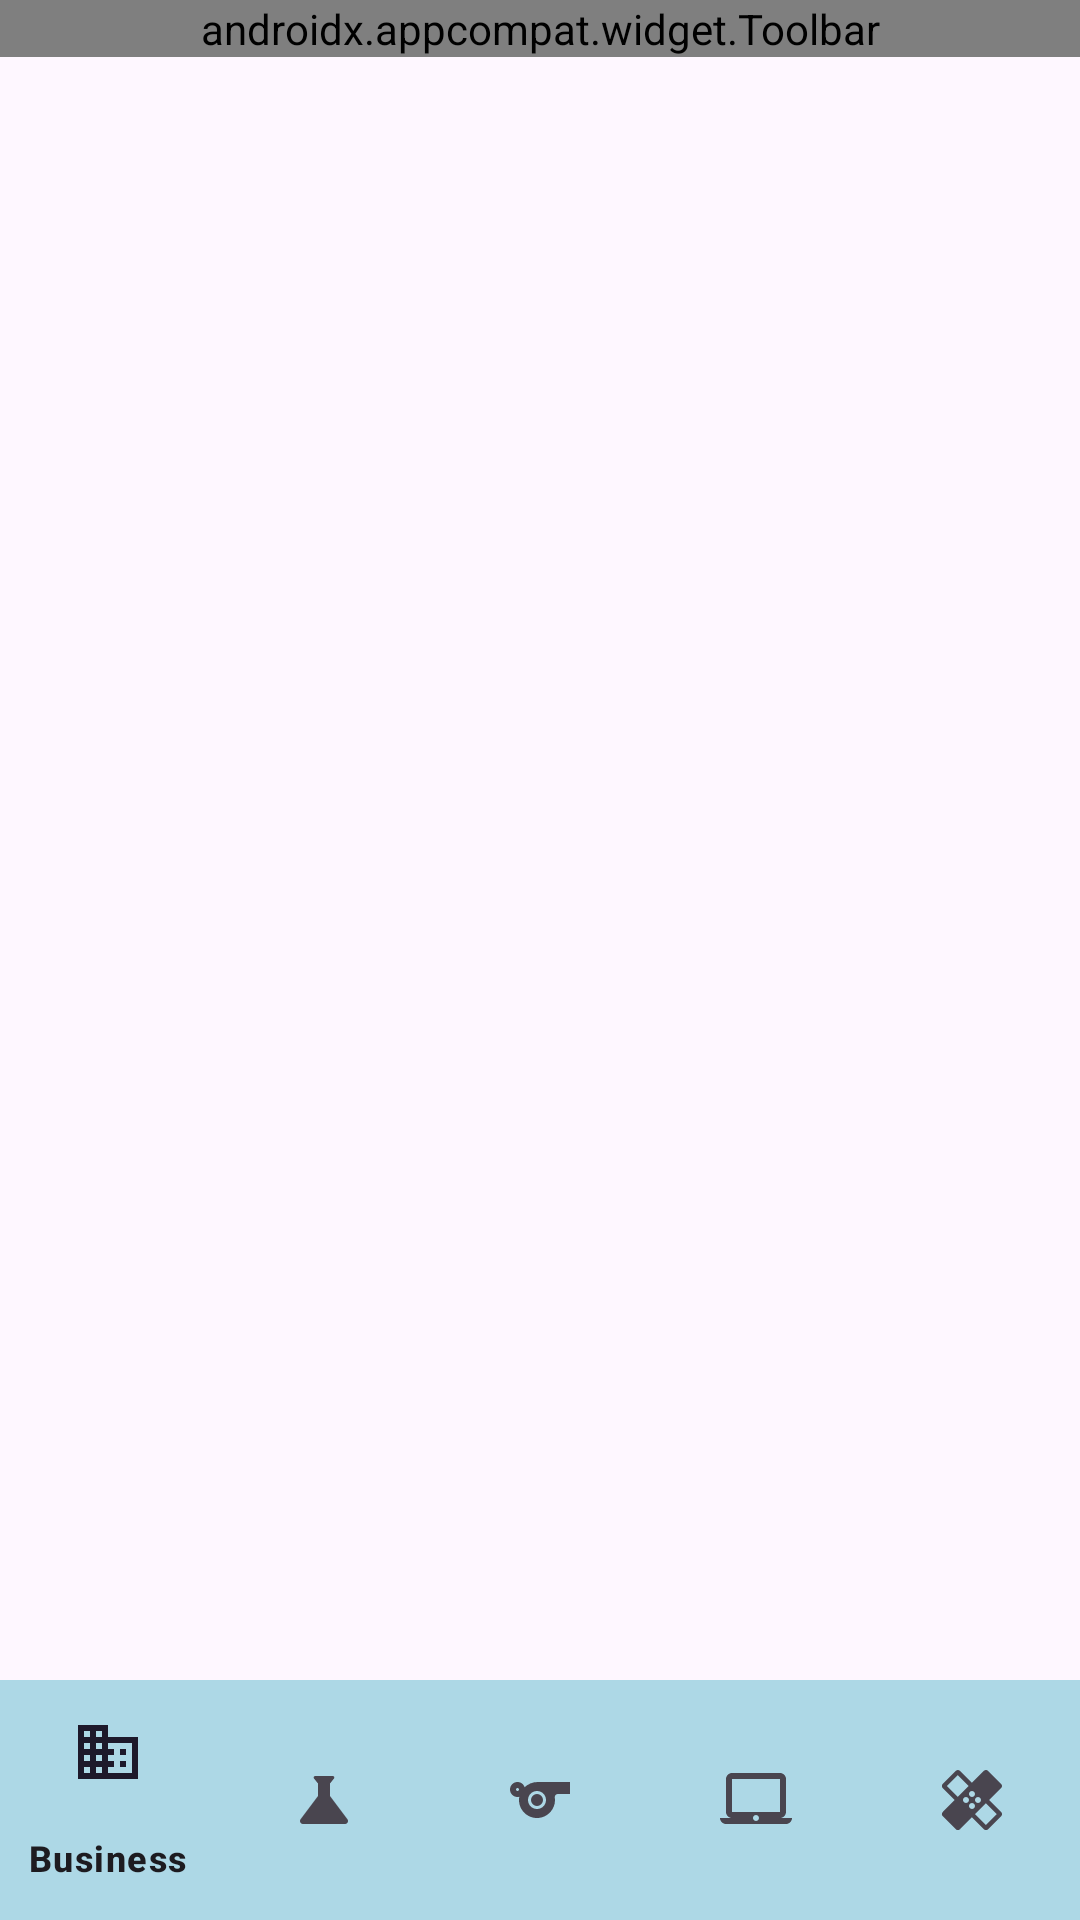

Reconstruct the res/layout file that produces this screen, plus the resources it refers to.
<!-- AndroidManifest.xml: application theme Theme.NewsAppRevised -->
<!-- res/layout/activity_main.xml -->
<?xml version="1.0" encoding="utf-8"?>
<androidx.constraintlayout.widget.ConstraintLayout xmlns:android="http://schemas.android.com/apk/res/android"
    xmlns:app="http://schemas.android.com/apk/res-auto"
    xmlns:tools="http://schemas.android.com/tools"
    android:layout_width="match_parent"
    android:layout_height="match_parent"
    tools:context=".MainActivity">

    <androidx.appcompat.widget.Toolbar
        android:id="@+id/toolbar"
        android:layout_width="match_parent"
        android:layout_height="wrap_content"
        android:background="?attr/colorPrimary"
        app:layout_constraintStart_toStartOf="parent"
        app:layout_constraintTop_toTopOf="parent"
        app:menu="@menu/toolbar_menu" />


    <com.google.android.material.bottomnavigation.BottomNavigationView
        android:id="@+id/bottomNavigationView"
        android:layout_width="0dp"
        android:layout_height="wrap_content"
        android:background="#ADD8E6"
        app:layout_constraintBottom_toBottomOf="parent"
        app:layout_constraintEnd_toEndOf="parent"
        app:layout_constraintStart_toStartOf="parent"
        app:menu="@menu/nav_item" />

    <androidx.recyclerview.widget.RecyclerView
        android:id="@+id/recylerView"
        android:layout_width="match_parent"
        android:layout_height="0dp"
        app:layout_constraintBottom_toTopOf="@+id/bottomNavigationView"
        app:layout_constraintEnd_toEndOf="parent"
        app:layout_constraintStart_toStartOf="parent"
        app:layout_constraintTop_toBottomOf="@+id/toolbar" />

</androidx.constraintlayout.widget.ConstraintLayout>
<!-- resources referenced by this layout -->
<resources>
  <style name="Theme.NewsAppRevised" parent="Base.Theme.NewsAppRevised" />
  <style name="Base.Theme.NewsAppRevised" parent="Theme.Material3.DayNight.NoActionBar">
          
          
      </style>
</resources>
